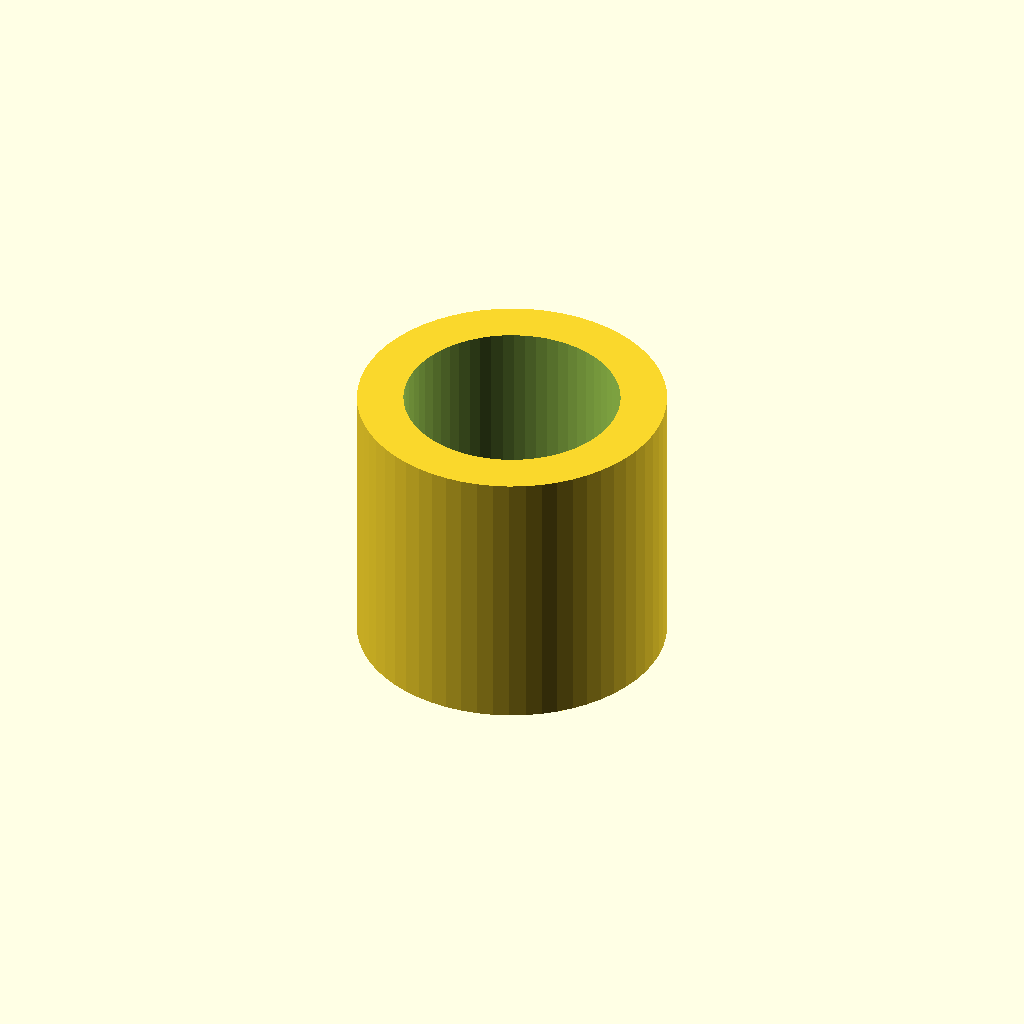
Cell 1: rendered with the file's own defaults.
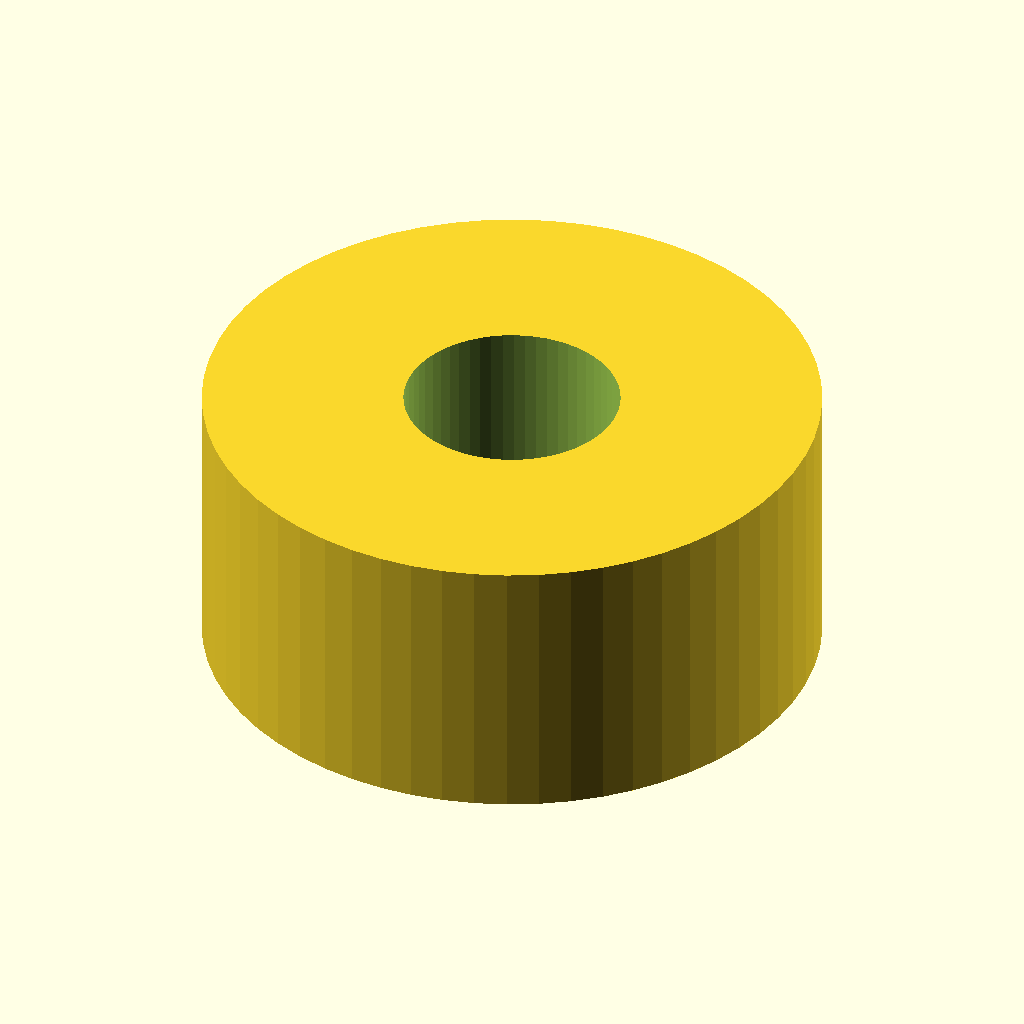
Cell 2: outer_d = 40 (everything else at default).
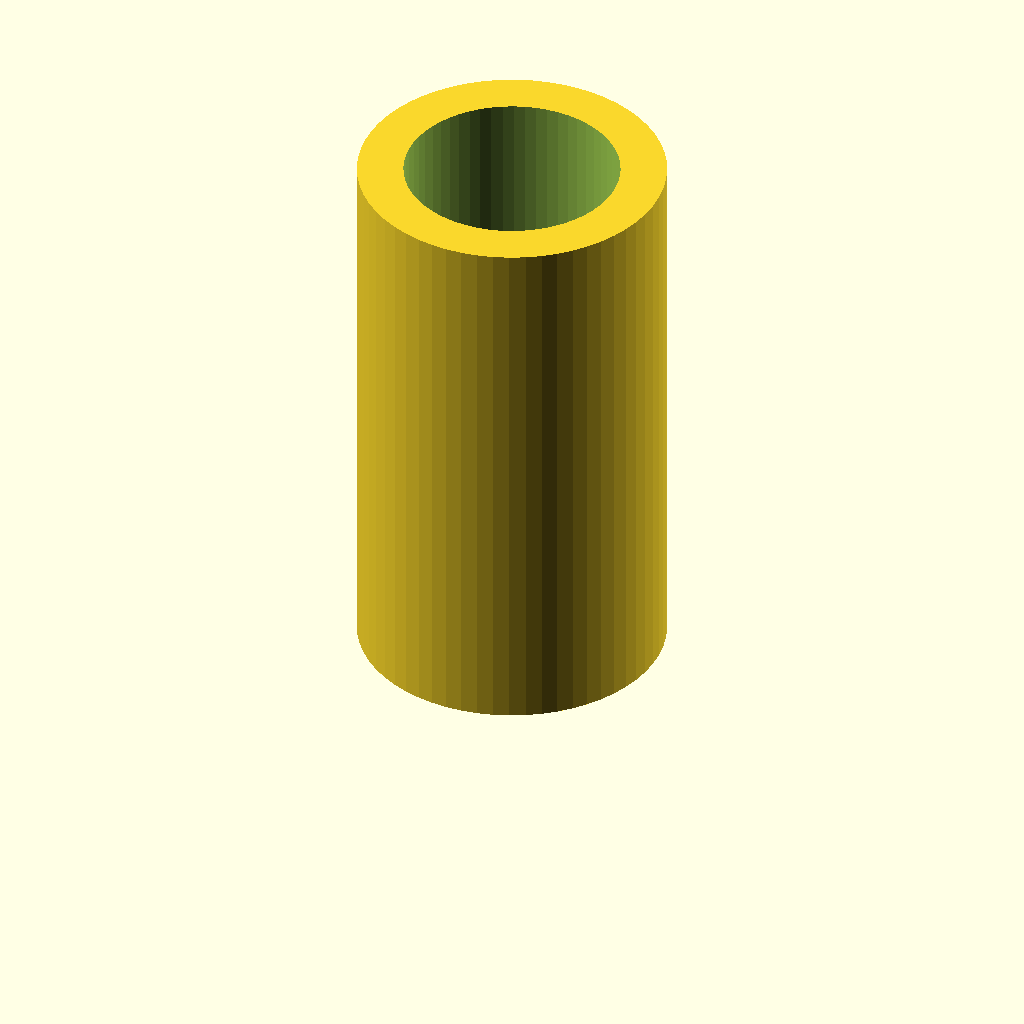
Cell 3: length = 36 (everything else at default).
All cells are drawn from one camera (rotation 55°, 0°, 25°, orthographic, colour scheme Cornfield), so only the parameter changes between them.
Source of the model, optional_data/data/parts/part_0664.scad:
// Axle spacer tube.
$fn = 60;
eps = 0.02;
inner_d = 14;
outer_d = 20;
length = 18;
difference() { cylinder(d = outer_d, h = length); translate([0,0,-eps]) cylinder(d = inner_d, h = length + 2 * eps); }
Customizer parameters (derived from the source; name, type, default, range or options):
eps: number, default 0.02
inner_d: number, default 14
outer_d: number, default 20
length: number, default 18
